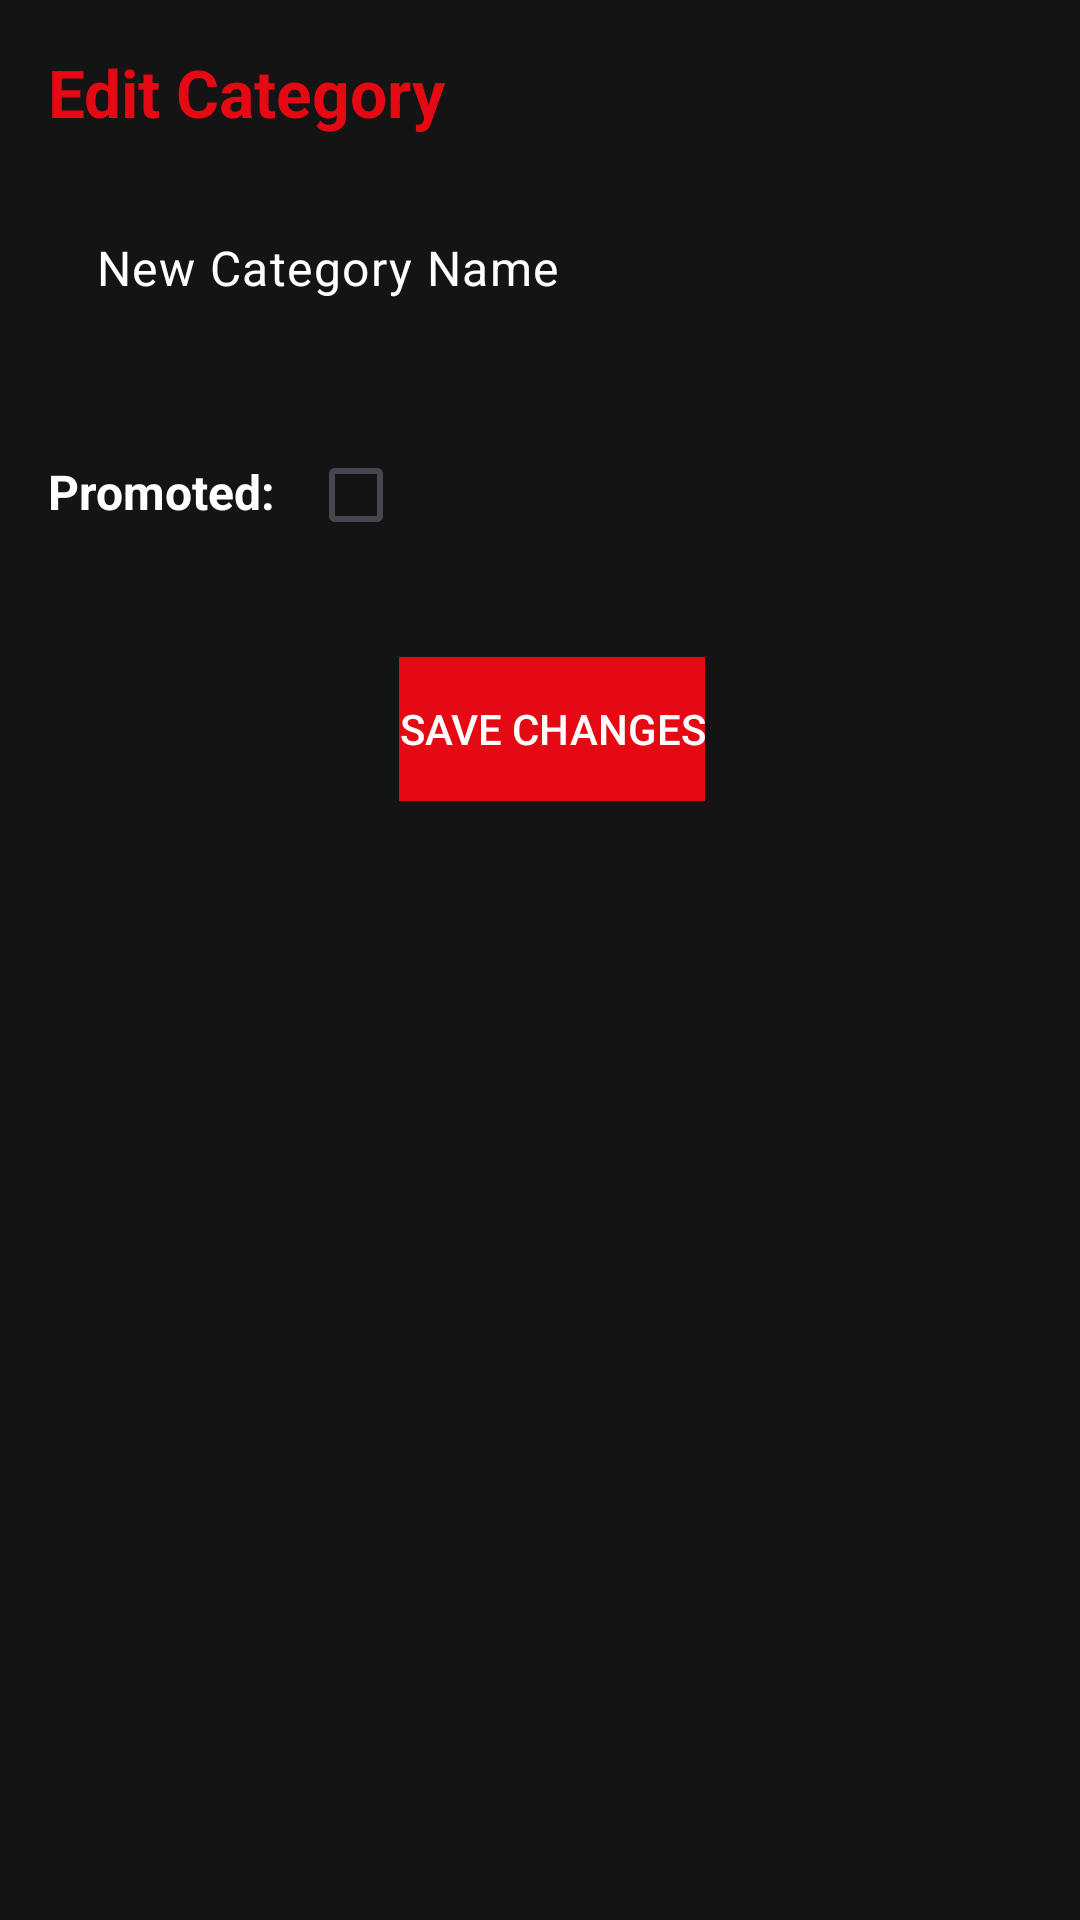

The Android layout XML behind this screen, and the referenced resources:
<!-- AndroidManifest.xml: application theme Theme.AndroidApp -->
<!-- res/layout/activity_edit_category.xml -->
<?xml version="1.0" encoding="utf-8"?>
<androidx.constraintlayout.widget.ConstraintLayout
    xmlns:android="http://schemas.android.com/apk/res/android"
    xmlns:app="http://schemas.android.com/apk/res-auto"
    xmlns:tools="http://schemas.android.com/tools"
    android:layout_width="match_parent"
    android:layout_height="match_parent"
    android:padding="16dp"
    android:background="@color/netflix_background"
    >

    
    <TextView
        android:id="@+id/tvTitle"
        android:layout_width="0dp"
        android:layout_height="wrap_content"
        android:text="@string/edit_category"
        android:textAppearance="?android:attr/textAppearanceLarge"
        android:textStyle="bold"
        android:textColor="@color/categories_title"
        app:layout_constraintTop_toTopOf="parent"
        app:layout_constraintLeft_toLeftOf="parent"
        app:layout_constraintRight_toRightOf="parent" />


    <EditText
        android:id="@+id/etCategoryName"
        style="@style/Widget.Material3.AutoCompleteTextView.OutlinedBox"
        android:layout_width="0dp"
        android:layout_height="wrap_content"
        android:layout_marginTop="16dp"
        android:autofillHints=""
        android:background="@color/netflix_card_background"
        android:hint="@string/category_name"
        android:inputType="text"
        android:minHeight="48dp"
        android:outlineProvider="bounds"
        android:textColor="@color/netflix_light_text"
        android:textColorHint="@color/hint_text_color"
        app:layout_constraintHorizontal_bias="0.0"
        app:layout_constraintLeft_toLeftOf="parent"
        app:layout_constraintRight_toRightOf="parent"
        app:layout_constraintTop_toBottomOf="@id/tvTitle" />

    <TextView
        android:id="@+id/tvPromotedLabel"
        android:layout_width="wrap_content"
        android:layout_height="wrap_content"
        android:layout_marginTop="36dp"
        android:text="@string/promoted"
        android:textSize="16sp"
        android:textStyle="bold"
        android:textColor="@color/netflix_light_text"
        app:layout_constraintLeft_toLeftOf="parent"
        app:layout_constraintTop_toBottomOf="@id/etCategoryName" />

    <CheckBox
        android:id="@+id/spinnerPromoted"
        style="?android:attr/buttonBarStyle"
        android:layout_width="wrap_content"
        android:layout_height="wrap_content"
        android:layout_marginTop="24dp"
        android:background="@color/netflix_background"
        android:textColor="@color/netflix_light_text"
        app:layout_constraintEnd_toEndOf="parent"
        app:layout_constraintHorizontal_bias="0.052"
        app:layout_constraintStart_toEndOf="@+id/tvPromotedLabel"
        app:layout_constraintTop_toBottomOf="@+id/etCategoryName" />

    <LinearLayout
        android:id="@+id/buttonLayout"
        style="?android:attr/buttonBarButtonStyle"
        android:layout_width="0dp"
        android:layout_height="wrap_content"
        android:orientation="horizontal"
        android:gravity="center"
        app:layout_constraintTop_toBottomOf="@id/spinnerPromoted"
        app:layout_constraintLeft_toLeftOf="parent"
        app:layout_constraintRight_toRightOf="parent"
        android:layout_marginTop="24dp">

        
        <Button
            android:id="@+id/btnEditCategorySave"
            android:layout_width="wrap_content"
            android:layout_height="wrap_content"
            android:background="@color/netflix_red"
            android:text="@string/save_changes"
            android:textColor="@color/netflix_light_text"
            tools:ignore="TextContrastCheck" />

        
    </LinearLayout>

</androidx.constraintlayout.widget.ConstraintLayout>
<!-- resources referenced by this layout -->
<resources>
  <color name="categories_title">#E50914</color>
  <color name="hint_text_color">#FFFFFF</color>
  <color name="netflix_background">#141414</color>
  <color name="netflix_card_background">#12141414</color>
  <color name="netflix_light_text">#FFFFFF</color>
  <color name="netflix_red">#E50914</color>
  <string name="category_name">New Category Name</string>
  <string name="edit_category">Edit Category</string>
  <string name="promoted">Promoted:</string>
  <string name="save_changes">Save Changes</string>
  <style name="Theme.AndroidApp" parent="Base.Theme.AndroidApp" />
  <style name="Base.Theme.AndroidApp" parent="Theme.Material3.DayNight.NoActionBar">
          <item name="colorPrimary">@color/netflix_red</item>
          <item name="colorPrimaryDark">@color/netflix_dark</item>
      </style>
  <color name="netflix_dark">#141414</color>
</resources>
